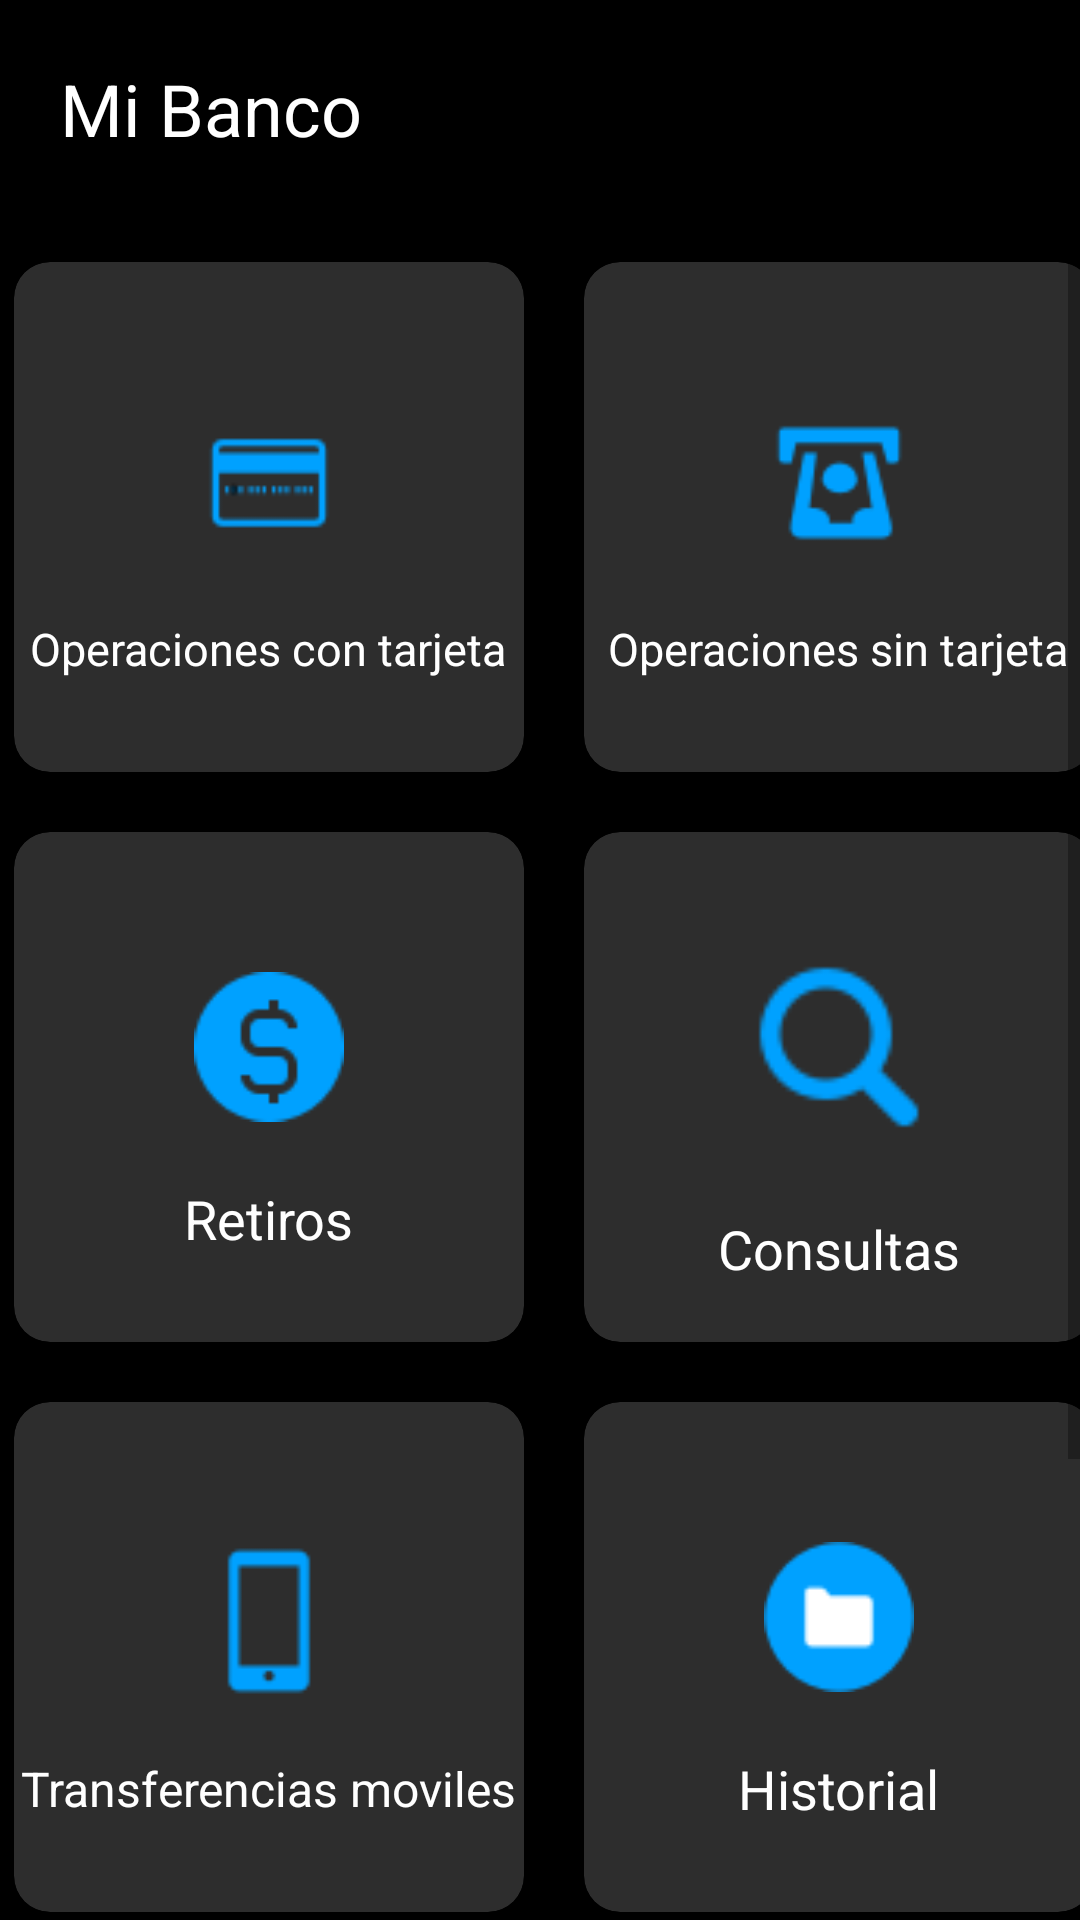

Write the Android layout XML for this screen, with the resource values it uses.
<!-- AndroidManifest.xml: application theme Theme.BancoV1 -->
<!-- res/layout/activity_main.xml -->
<?xml version="1.0" encoding="utf-8"?>
<ScrollView xmlns:android="http://schemas.android.com/apk/res/android"
    xmlns:app="http://schemas.android.com/apk/res-auto"
    xmlns:tools="http://schemas.android.com/tools"
    android:layout_width="match_parent"
    android:layout_height="match_parent"
    android:background="@color/black"
    tools:context=".MainActivity">

    <LinearLayout
        android:layout_width="match_parent"
        android:layout_height="match_parent"
        android:orientation="vertical">

        <TextView
            android:layout_width="wrap_content"
            android:layout_height="wrap_content"
            android:text="Mi Banco"
            android:textSize="24sp"
            android:textColor="@color/white"
            android:layout_margin="20dp" />


        <GridLayout
            android:layout_width="371dp"
            android:layout_height="match_parent"
            android:layout_gravity="center_horizontal"
            android:layout_margin="5dp"
            android:alignmentMode="alignMargins"
            android:columnCount="2"
            android:columnOrderPreserved="false"
            android:rowCount="4">

            <androidx.cardview.widget.CardView
                android:layout_width="170dp"
                android:layout_height="170dp"
                android:layout_margin="10dp"
                app:cardBackgroundColor="@color/gray"
                app:cardCornerRadius="12dp"
                app:cardElevation="5dp">

                <LinearLayout
                    android:layout_width="match_parent"
                    android:layout_height="match_parent"
                    android:gravity="center"
                    android:orientation="vertical">

                    <ImageView
                        android:layout_width="50dp"
                        android:layout_height="50dp"
                        android:layout_marginTop="18dp"
                        android:src="@drawable/contarjeta" />

                    <TextView
                        android:layout_width="wrap_content"
                        android:layout_height="wrap_content"
                        android:layout_marginTop="20dp"
                        android:text="Operaciones con tarjeta"
                        android:textColor="@color/white"
                        android:textSize="15sp" />

                </LinearLayout>

            </androidx.cardview.widget.CardView>

            <androidx.cardview.widget.CardView
                android:layout_width="170dp"
                android:layout_height="170dp"
                android:layout_margin="10dp"
                app:cardBackgroundColor="@color/gray"
                app:cardCornerRadius="12dp"
                app:cardElevation="5dp">

                <LinearLayout
                    android:layout_width="match_parent"
                    android:layout_height="match_parent"
                    android:gravity="center"
                    android:orientation="vertical">

                    <ImageView
                        android:layout_width="50dp"
                        android:layout_height="50dp"
                        android:layout_marginTop="18dp"
                        android:src="@drawable/sintarjeta" />

                    <TextView
                        android:layout_width="wrap_content"
                        android:layout_height="wrap_content"
                        android:layout_marginTop="20dp"
                        android:text="Operaciones sin tarjeta"
                        android:textColor="@color/white"
                        android:textSize="15sp" />

                </LinearLayout>

            </androidx.cardview.widget.CardView>

            <androidx.cardview.widget.CardView
                android:layout_width="170dp"
                android:layout_height="170dp"
                android:layout_margin="10dp"
                app:cardBackgroundColor="@color/gray"
                app:cardCornerRadius="12dp"
                app:cardElevation="5dp">

                <LinearLayout
                    android:layout_width="match_parent"
                    android:layout_height="match_parent"
                    android:gravity="center"
                    android:orientation="vertical">

                    <ImageView
                        android:layout_width="50dp"
                        android:layout_height="50dp"
                        android:layout_marginTop="18dp"
                        android:src="@drawable/retiros" />

                    <TextView
                        android:layout_width="wrap_content"
                        android:layout_height="wrap_content"
                        android:layout_marginTop="20dp"
                        android:text="Retiros"
                        android:textColor="@color/white"
                        android:textSize="18sp" />

                </LinearLayout>

            </androidx.cardview.widget.CardView>

            <androidx.cardview.widget.CardView
                android:layout_width="170dp"
                android:layout_height="170dp"
                android:layout_margin="10dp"
                app:cardBackgroundColor="@color/gray"
                app:cardCornerRadius="12dp"
                app:cardElevation="5dp">

                <LinearLayout
                    android:layout_width="match_parent"
                    android:layout_height="match_parent"
                    android:gravity="center"
                    android:orientation="vertical">

                    <ImageView
                        android:layout_width="70dp"
                        android:layout_height="70dp"
                        android:layout_marginTop="18dp"
                        android:src="@drawable/consultas" />

                    <TextView
                        android:layout_width="wrap_content"
                        android:layout_height="wrap_content"
                        android:layout_marginTop="20dp"
                        android:text="Consultas"
                        android:textColor="@color/white"
                        android:textSize="18sp" />

                </LinearLayout>

            </androidx.cardview.widget.CardView>

            <androidx.cardview.widget.CardView
                android:layout_width="170dp"
                android:layout_height="170dp"
                android:layout_margin="10dp"
                app:cardBackgroundColor="@color/gray"
                app:cardCornerRadius="12dp"
                app:cardElevation="5dp">

                <LinearLayout
                    android:layout_width="match_parent"
                    android:layout_height="match_parent"
                    android:gravity="center"
                    android:orientation="vertical">

                    <ImageView
                        android:layout_width="50dp"
                        android:layout_height="50dp"
                        android:layout_marginTop="18dp"
                        android:src="@drawable/moviles" />

                    <TextView
                        android:layout_width="wrap_content"
                        android:layout_height="wrap_content"
                        android:layout_marginTop="20dp"
                        android:text="Transferencias moviles"
                        android:textColor="@color/white"
                        android:textSize="16sp" />

                </LinearLayout>

            </androidx.cardview.widget.CardView>

            <androidx.cardview.widget.CardView
                android:layout_width="170dp"
                android:layout_height="170dp"
                android:layout_margin="10dp"
                app:cardBackgroundColor="@color/gray"
                app:cardCornerRadius="12dp"
                app:cardElevation="5dp">

                <LinearLayout
                    android:layout_width="match_parent"
                    android:layout_height="match_parent"
                    android:gravity="center"
                    android:orientation="vertical">

                    <ImageView
                        android:layout_width="50dp"
                        android:layout_height="50dp"
                        android:layout_marginTop="18dp"
                        android:src="@drawable/historial" />

                    <TextView
                        android:layout_width="wrap_content"
                        android:layout_height="wrap_content"
                        android:layout_marginTop="20dp"
                        android:text="Historial"
                        android:textColor="@color/white"
                        android:textSize="18sp" />

                </LinearLayout>

            </androidx.cardview.widget.CardView>

            <androidx.cardview.widget.CardView
                android:layout_width="170dp"
                android:layout_height="170dp"
                android:layout_margin="10dp"
                app:cardBackgroundColor="@color/gray"
                app:cardCornerRadius="12dp"
                app:cardElevation="5dp">

                <LinearLayout
                    android:layout_width="match_parent"
                    android:layout_height="match_parent"
                    android:gravity="center"
                    android:orientation="vertical">

                    <ImageView
                        android:layout_width="50dp"
                        android:layout_height="50dp"
                        android:layout_marginTop="18dp"
                        android:src="@drawable/alertas" />

                    <TextView
                        android:layout_width="wrap_content"
                        android:layout_height="wrap_content"
                        android:layout_marginTop="20dp"
                        android:text="Alertas"
                        android:textColor="@color/white"
                        android:textSize="18sp" />

                </LinearLayout>

            </androidx.cardview.widget.CardView>

            <androidx.cardview.widget.CardView
                android:layout_width="170dp"
                android:layout_height="170dp"
                android:layout_margin="10dp"
                app:cardBackgroundColor="@color/gray"
                app:cardCornerRadius="12dp"
                app:cardElevation="5dp">

                <LinearLayout
                    android:layout_width="match_parent"
                    android:layout_height="match_parent"
                    android:gravity="center"
                    android:orientation="vertical">

                    <ImageView
                        android:layout_width="50dp"
                        android:layout_height="50dp"
                        android:layout_marginTop="18dp"
                        android:src="@drawable/creditos" />

                    <TextView
                        android:layout_width="wrap_content"
                        android:layout_height="wrap_content"
                        android:layout_marginTop="20dp"
                        android:text="Creditos"
                        android:textColor="@color/white"
                        android:textSize="18sp" />

                </LinearLayout>

            </androidx.cardview.widget.CardView>


        </GridLayout>



    </LinearLayout>


</ScrollView>
<!-- resources referenced by this layout -->
<resources>
  <color name="black">#000</color>
  <color name="gray">#2d2d2d</color>
  <color name="white">#fff</color>
  <!-- drawable alertas: png bitmap (drawable-v24, 702 bytes) -->
  <!-- drawable consultas: png bitmap (drawable-v24, 1021 bytes) -->
  <!-- drawable contarjeta: png bitmap (drawable-v24, 710 bytes) -->
  <!-- drawable creditos: png bitmap (drawable-v24, 939 bytes) -->
  <!-- drawable historial: png bitmap (drawable-v24, 1003 bytes) -->
  <!-- drawable moviles: png bitmap (drawable-v24, 413 bytes) -->
  <!-- drawable retiros: png bitmap (drawable-v24, 1175 bytes) -->
  <!-- drawable sintarjeta: png bitmap (drawable-v24, 1116 bytes) -->
  <style name="Theme.BancoV1" parent="Theme.MaterialComponents.DayNight.DarkActionBar">
          
          <item name="colorPrimary">@color/purple_500</item>
          <item name="colorPrimaryVariant">@color/purple_700</item>
          <item name="colorOnPrimary">@color/white</item>
          
          <item name="colorSecondary">@color/teal_200</item>
          <item name="colorSecondaryVariant">@color/teal_700</item>
          <item name="colorOnSecondary">@color/black</item>
          
          <item name="android:statusBarColor" tools:targetApi="l">?attr/colorPrimaryVariant</item>
          
      </style>
  <color name="purple_500">#FF6200EE</color>
  <color name="purple_700">#FF3700B3</color>
  <color name="teal_200">#FF03DAC5</color>
  <color name="teal_700">#FF018786</color>
</resources>
